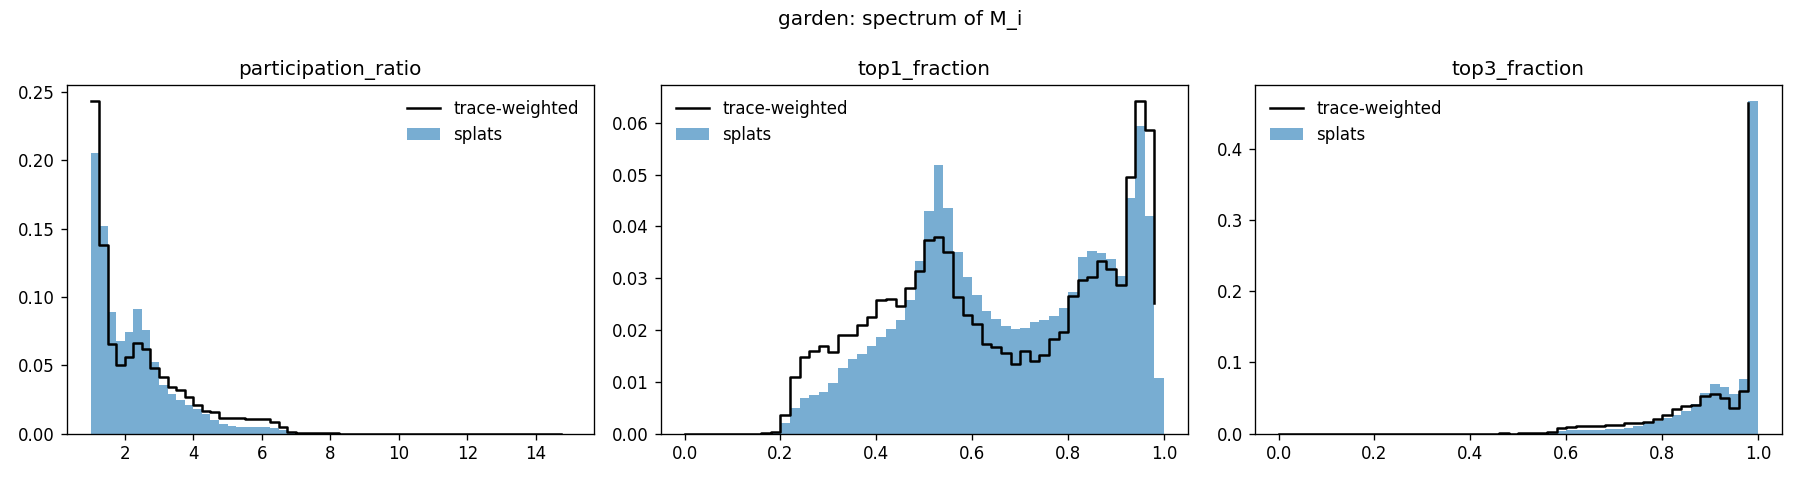

The data file committed next to this chart (first rows):
scene, metric, weighting, n_splats, n_splats_zero_trace, mean, p05, p25, p50, p75, p95
garden, participation_ratio, unweighted, 998603, 1397, 2.221, 1.082, 1.315, 1.946, 2.728, 4.505
garden, participation_ratio, trace_weighted, 998603, 1397, 2.403, 1.062, 1.26, 2.014, 3.118, 5.46
garden, top1_fraction, unweighted, 998603, 1397, 0.6735, 0.3373, 0.5152, 0.6651, 0.8639, 0.9609
garden, top1_fraction, trace_weighted, 998603, 1397, 0.6598, 0.2852, 0.4705, 0.6469, 0.8851, 0.9702
garden, top3_fraction, unweighted, 998603, 1397, 0.9319, 0.7485, 0.8948, 0.9729, 0.9965, 0.9998
garden, top3_fraction, trace_weighted, 998603, 1397, 0.9161, 0.6742, 0.8645, 0.9704, 0.9976, 0.9999
